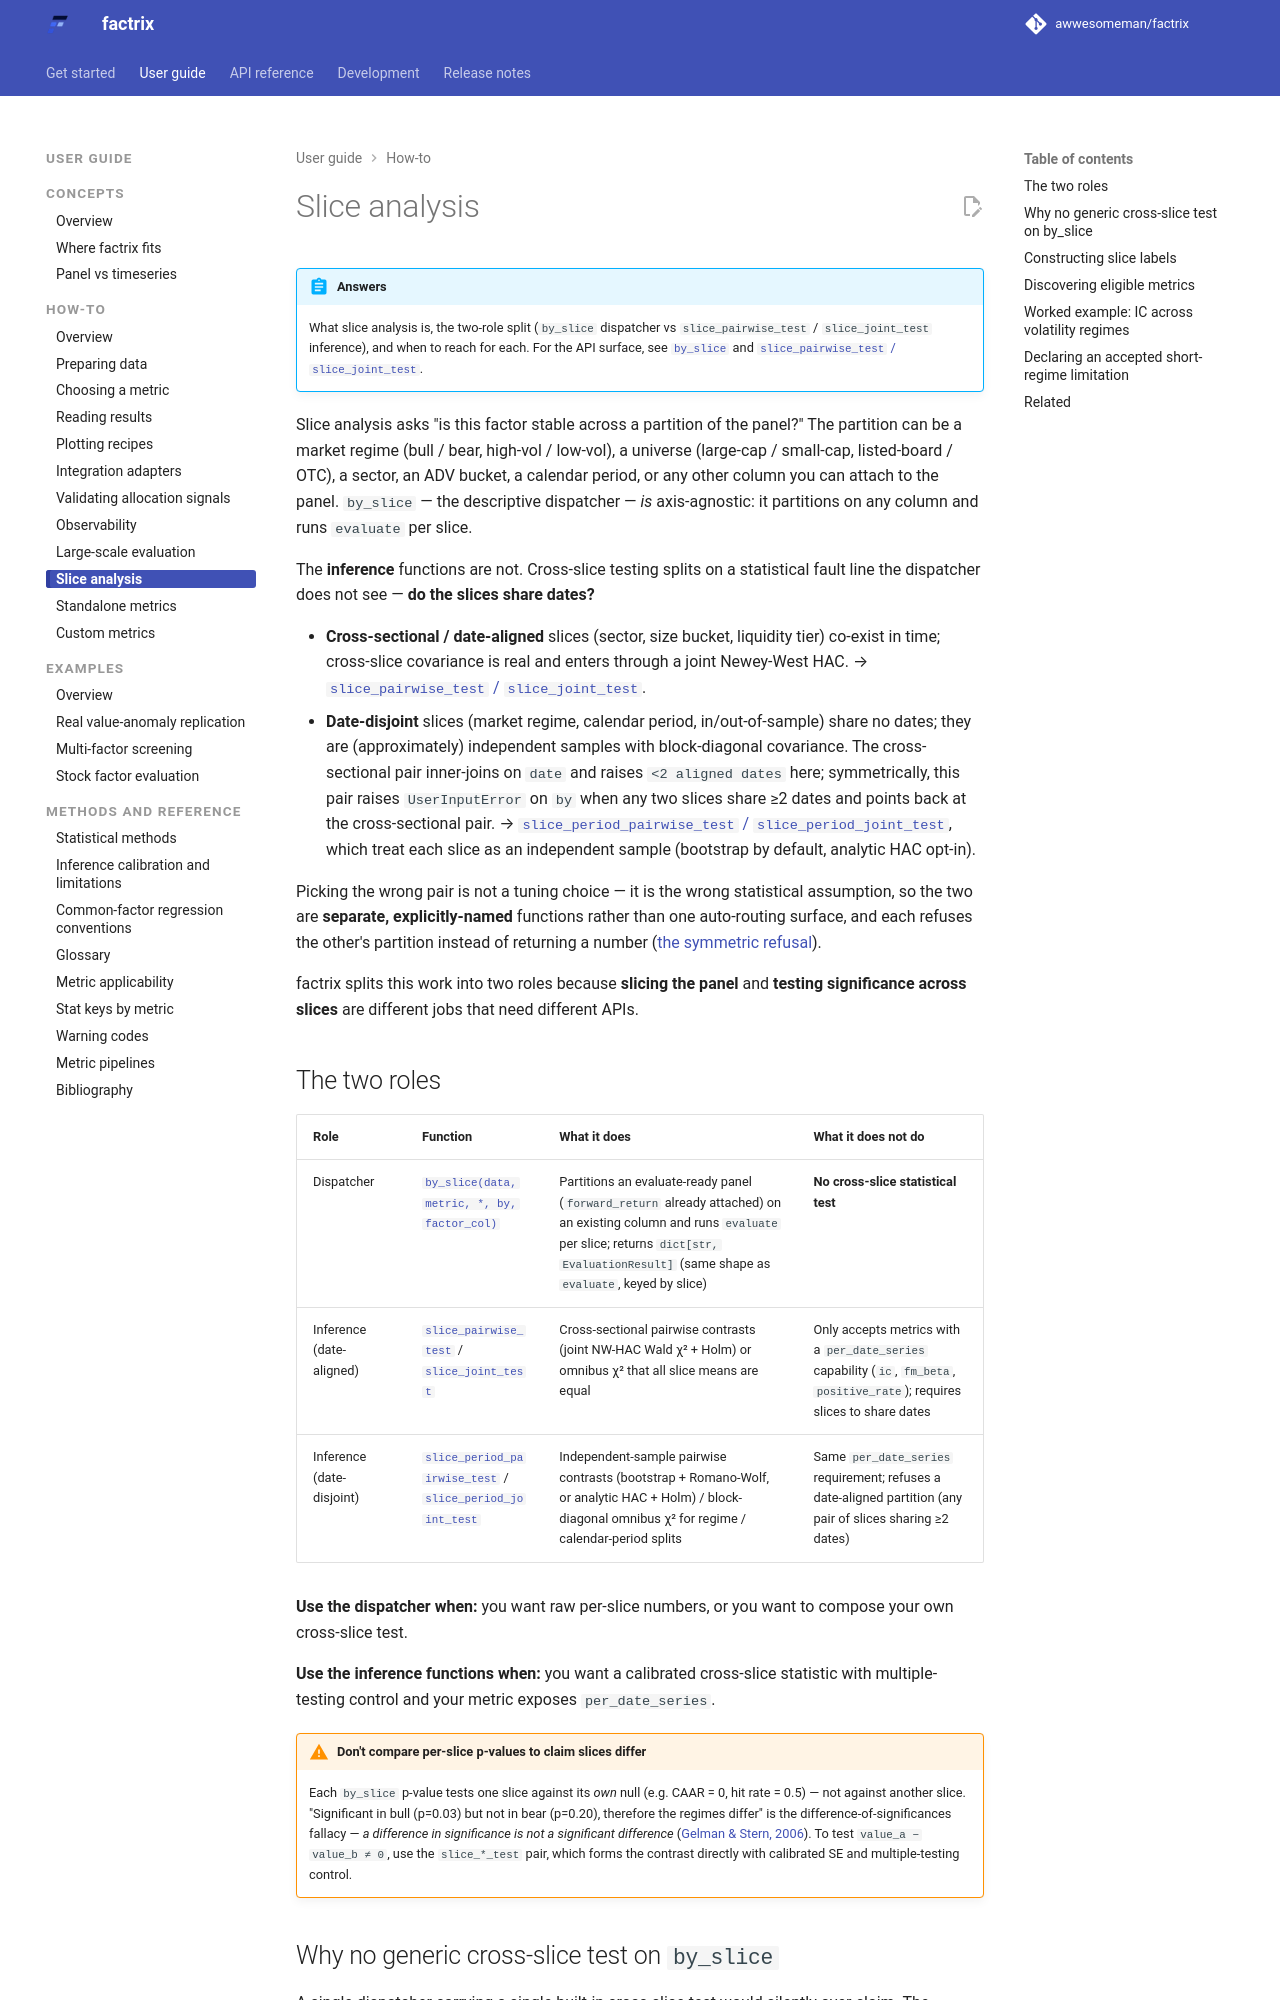

repository: awwesomeman/factrix · page: 0.34.0/guides/slice-analysis/index.html · generator: mkdocs

---
title: Slice Analysis
---

!!! abstract "Answers"
    What slice analysis is, the two-role split (`by_slice` dispatcher vs `slice_pairwise_test` / `slice_joint_test` inference), and when to reach for each.
    For the API surface, see [`by_slice`](../api/by-slice.md) and [`slice_pairwise_test` / `slice_joint_test`](../api/slice-test.md).

Slice analysis asks "is this factor stable across a partition of the panel?" The partition can be a market regime (bull / bear, high-vol / low-vol), a universe (large-cap / small-cap, listed-board / OTC), a sector, an ADV bucket, a calendar period, or any other column you can attach to the panel. `by_slice` — the descriptive dispatcher — *is* axis-agnostic: it partitions on any column and runs `evaluate` per slice.

The **inference** functions are not. Cross-slice testing splits on a statistical fault line the dispatcher does not see — **do the slices share dates?**

- **Cross-sectional / date-aligned** slices (sector, size bucket, liquidity tier) co-exist in time; cross-slice covariance is real and enters through a joint Newey-West HAC. → [`slice_pairwise_test` / `slice_joint_test`](../api/slice-test.md).
- **Date-disjoint** slices (market regime, calendar period, in/out-of-sample) share no dates; they are (approximately) independent samples with block-diagonal covariance. The cross-sectional pair inner-joins on `date` and raises `<2 aligned dates` here; symmetrically, this pair raises `UserInputError` on `by` when any two slices share ≥2 dates and points back at the cross-sectional pair. → [`slice_period_pairwise_test` / `slice_period_joint_test`](../api/slice-test.md), which treat each slice as an independent sample (bootstrap by default, analytic HAC opt-in).

Picking the wrong pair is not a tuning choice — it is the wrong statistical assumption, so the two are **separate, explicitly-named** functions rather than one auto-routing surface, and each refuses the other's partition instead of returning a number ([the symmetric refusal](../api/slice-test.md#the-refusal-is-symmetric)).

factrix splits this work into two roles because **slicing the panel** and **testing significance across slices** are different jobs that need different APIs.
